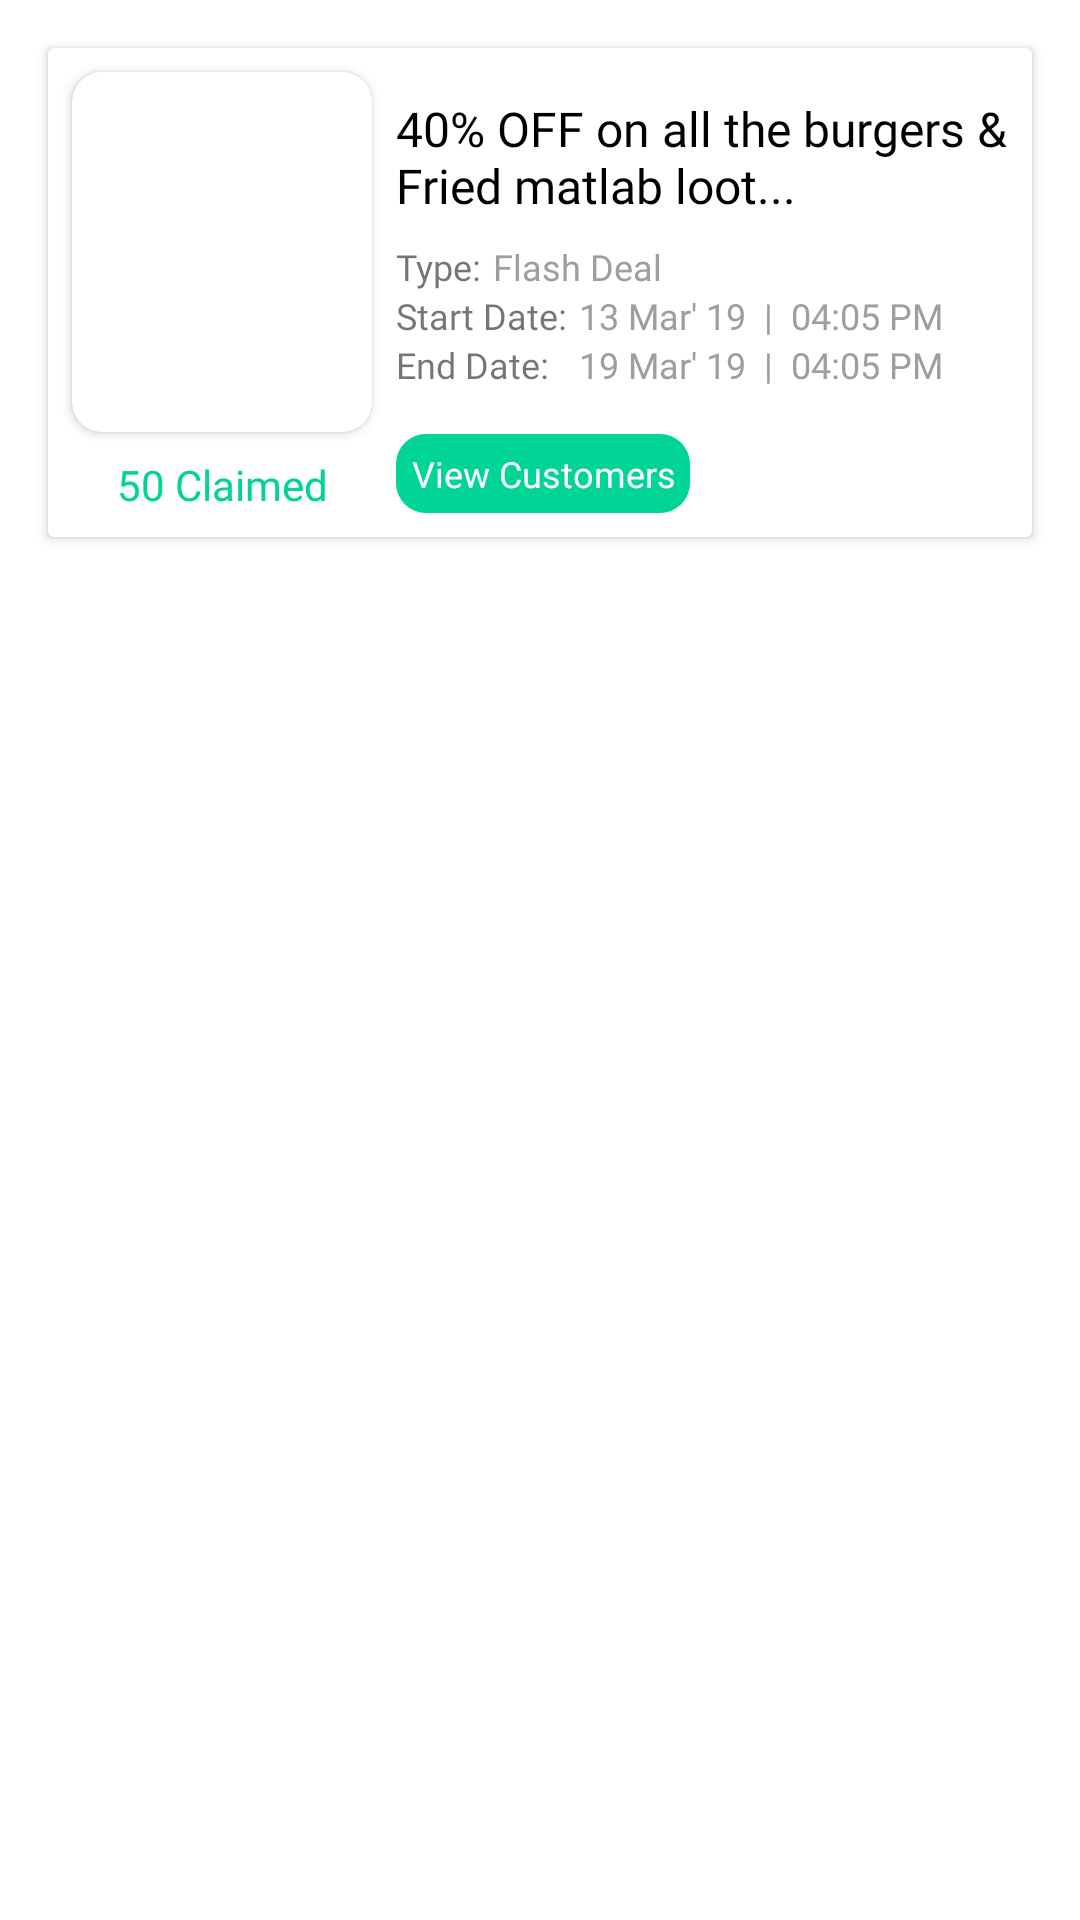

Write the Android layout XML for this screen, with the resource values it uses.
<!-- AndroidManifest.xml: application theme AppTheme -->
<!-- res/layout/claimed_deal_layout.xml -->
<?xml version="1.0" encoding="utf-8"?>
<LinearLayout xmlns:android="http://schemas.android.com/apk/res/android"
    xmlns:app="http://schemas.android.com/apk/res-auto"
    xmlns:tools="http://schemas.android.com/tools"
    android:layout_width="match_parent"
    android:layout_height="wrap_content"
    android:orientation="vertical">



    <androidx.cardview.widget.CardView
        android:layout_width="match_parent"
        android:layout_height="wrap_content"
        android:layout_margin="16dp">

        <androidx.constraintlayout.widget.ConstraintLayout
            android:layout_width="match_parent"
            android:layout_height="match_parent">

            <TextView
                android:id="@+id/textView9"
                android:layout_width="0dp"
                android:layout_height="wrap_content"
                android:layout_marginStart="8dp"
                android:layout_marginTop="8dp"
                android:layout_marginEnd="8dp"
                android:fontFamily="@font/lato"
                android:text="40% OFF on all the burgers &amp; Fried matlab loot..."
                android:textColor="@color/colorBlack"
                android:textSize="16sp"
                app:layout_constraintEnd_toEndOf="parent"
                app:layout_constraintStart_toEndOf="@+id/cardView"
                app:layout_constraintTop_toTopOf="@+id/cardView" />

            <TextView
                android:id="@+id/textView10"
                android:layout_width="wrap_content"
                android:layout_height="wrap_content"
                android:layout_marginTop="8dp"
                android:fontFamily="@font/lato"
                android:text="Type:"
                android:textSize="12sp"
                app:layout_constraintStart_toStartOf="@+id/textView9"
                app:layout_constraintTop_toBottomOf="@+id/textView9" />

            <TextView
                android:id="@+id/textView11"
                android:layout_width="wrap_content"
                android:layout_height="wrap_content"
                android:layout_marginStart="4dp"
                android:fontFamily="@font/lato"
                android:text="Flash Deal"
                android:textSize="12sp"
                android:textColor="@color/colorLightGery7"
                app:layout_constraintBottom_toBottomOf="@+id/textView10"
                app:layout_constraintStart_toEndOf="@+id/textView10"
                app:layout_constraintTop_toTopOf="@+id/textView10" />

            <TextView
                android:id="@+id/textView12"
                android:layout_width="wrap_content"
                android:layout_height="wrap_content"
                android:fontFamily="@font/lato"
                android:text="Start Date:"
                android:textSize="12sp"
                app:layout_constraintStart_toStartOf="@+id/textView10"
                app:layout_constraintTop_toBottomOf="@+id/textView10" />

            <TextView
                android:id="@+id/textView13"
                android:layout_width="wrap_content"
                android:layout_height="wrap_content"
                android:layout_marginStart="4dp"
                android:fontFamily="@font/lato"
                android:text="13 Mar' 19  |  04:05 PM"
                android:textSize="12sp"
                android:textColor="@color/colorLightGery7"
                app:layout_constraintBottom_toBottomOf="@+id/textView12"
                app:layout_constraintStart_toEndOf="@+id/textView12"
                app:layout_constraintTop_toTopOf="@+id/textView12" />

            <TextView
                android:id="@+id/textView14"
                android:layout_width="wrap_content"
                android:layout_height="wrap_content"
                android:fontFamily="@font/lato"
                android:text="End Date:"
                android:textSize="12sp"
                app:layout_constraintStart_toStartOf="@+id/textView12"
                app:layout_constraintTop_toBottomOf="@+id/textView12" />

            <TextView
                android:id="@+id/textView15"
                android:layout_width="wrap_content"
                android:layout_height="wrap_content"
                android:layout_marginStart="10dp"
                android:fontFamily="@font/lato"
                android:textSize="12sp"
                android:text="19 Mar' 19  |  04:05 PM"
                android:textColor="@color/colorLightGery7"
                app:layout_constraintBottom_toBottomOf="@+id/textView14"
                app:layout_constraintStart_toEndOf="@+id/textView14"
                app:layout_constraintTop_toTopOf="@+id/textView14" />

            <TextView
                android:id="@+id/textView16"
                android:layout_width="wrap_content"
                android:layout_height="wrap_content"
                android:layout_marginTop="8dp"
                android:layout_marginBottom="8dp"
                android:fontFamily="@font/lato"
                android:text="50 Claimed"
                android:textColor="@color/colorButtonGreen"
                app:layout_constraintBottom_toBottomOf="parent"
                app:layout_constraintEnd_toEndOf="@+id/cardView"
                app:layout_constraintStart_toStartOf="@+id/cardView"
                app:layout_constraintTop_toBottomOf="@+id/cardView" />

            <androidx.cardview.widget.CardView
                android:id="@+id/cardView"
                android:layout_width="100dp"
                android:layout_height="120dp"
                android:layout_marginStart="8dp"
                android:layout_marginTop="8dp"
                app:cardCornerRadius="10dp"
                app:layout_constraintStart_toStartOf="parent"
                app:layout_constraintTop_toTopOf="parent">

                <ImageView
                    android:id="@+id/imageView5"
                    android:layout_width="wrap_content"
                    android:layout_height="wrap_content"
                    android:scaleType="centerCrop"
                    app:srcCompat="@drawable/food" />
            </androidx.cardview.widget.CardView>

            <TextView
                android:id="@+id/txtDeactivateDeal"
                android:layout_width="wrap_content"
                android:layout_height="wrap_content"
                android:layout_marginBottom="8dp"
                android:background="@drawable/button_border_round"
                android:fontFamily="@font/lato"
                android:gravity="center"
                android:padding="5dp"
                android:text="View Customers"
                android:textColor="@color/colorWhite"
                android:textSize="12sp"
                app:layout_constraintBottom_toBottomOf="parent"
                app:layout_constraintStart_toStartOf="@+id/textView14" />
        </androidx.constraintlayout.widget.ConstraintLayout>
    </androidx.cardview.widget.CardView>
</LinearLayout>
<!-- resources referenced by this layout -->
<resources>
  <color name="colorBlack">#000000</color>
  <color name="colorButtonGreen">#00d597</color>
  <color name="colorLightGery7">#9e9e9e</color>
  <color name="colorWhite">#FFFFFF</color>
  <!-- drawable button_border_round (drawable) -->
  <?xml version="1.0" encoding="utf-8"?>
  <shape android:shape="rectangle" xmlns:android="http://schemas.android.com/apk/res/android">
  
      <solid  android:color="@color/colorButtonGreen"/>
      <corners android:radius="10dp"/>
  
  </shape>
  <style name="AppTheme" parent="Theme.MaterialComponents.DayNight.NoActionBar">
          
          <item name="colorPrimary">@color/colorPrimary</item>
          <item name="colorPrimaryDark">@color/colorPrimaryDark</item>
          <item name="colorAccent">@color/colorAccent</item>
      </style>
  <color name="colorPrimary">#FF5A5F</color>
  <color name="colorPrimaryDark">#FF5A5F</color>
  <color name="colorAccent">#FF5A5F</color>
</resources>
